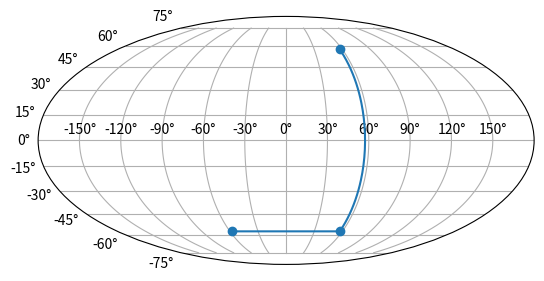

The matplotlib source for this figure:
import numpy as np
import matplotlib.pyplot as plt


def deg_to_rad(x):
    return x * np.pi / 180


def rad_to_deg(x):
    return x * 180 / np.pi


def angle_between_vectors(v1, v2):
    dot = np.dot(v1, v2)  # = mag(v1) * mag(v2) * cos(theta)
    len1 = np.linalg.norm(v1)
    len2 = np.linalg.norm(v2)
    cos_theta = dot / (len1 * len2)
    return np.arccos(cos_theta)


def unit_vector_lat_lon_to_cartesian(lat, lon, deg=True):
    if deg:
        # got deg from user
        lat = deg_to_rad(lat)
        lon = deg_to_rad(lon)
    x = np.cos(lon) * np.cos(lat)
    y = np.sin(lon) * np.cos(lat)
    z = np.sin(lat)
    assert abs(1-np.linalg.norm([x, y, z])) < 1e-6, "need unit vector"
    return np.array([x, y, z])


def unit_vector_cartesian_to_lat_lon(x, y, z, deg=True):
    # latlon [0, 0] maps to xyz [1, 0, 0] (positive x comes out of Gulf of Guinea)
    # latlon [0, 90deg] maps to xyz [0, 1, 0] (positive y comes out of Indian Ocean)
    assert abs(1-np.linalg.norm([x, y, z])) < 1e-6, "need unit vector"
    lat = np.arcsin(z)
    assert abs(np.cos(lat) - np.sqrt(1 - z**2)) < 1e-6, "math error in sin cos lat"
    lon = np.arctan2(y, x)  # this is the magic function I've been looking for

    if deg:
        # must give deg to user
        lat = rad_to_deg(lat)
        lon = rad_to_deg(lon)

    # input("{} {} {} -> {} {}".format(x, y, z, lat, lon))
    return np.array([lat, lon])


def rotate_partially_toward_other_unit_vector(p, q, alpha):
    # print("p {} q {} alpha {}".format(p, q, alpha))
    # get vector starting from p and rotating alpha of the way towards q
    assert p.shape == q.shape == (3,), "must apply function to 3D vectors"
    assert abs(1-np.linalg.norm(p)) < 1e-6 and abs(1-np.linalg.norm(q)) < 1e-6, "must apply function to unit vectors"
    assert 0 <= alpha <= 1, "alpha must be between 0 and 1"
    if alpha == 0:
        return p
    if alpha == 1:
        return q
    angle_p_q = angle_between_vectors(p, q)
    angle_to_move = alpha * angle_p_q
    if angle_p_q == 0:
        assert p == q, "got zero angle for unequal vectors"
        return p
    if angle_p_q == np.pi:
        assert p == -1*q, "got pi angle for non-opposite vectors"
        raise ValueError("great circle direction is undefined for opposite vectors")
    # https://stackoverflow.com/questions/22099490/calculate-vector-after-rotating-it-towards-another-by-angle-%CE%B8-in-3d-space
    cross = np.cross(np.cross(p, q), p)
    cross_mag = np.linalg.norm(cross)
    D_tick = cross / cross_mag
    z = np.cos(angle_to_move)*p + np.sin(angle_to_move)*D_tick
    return z


def get_lat_lon_of_point_on_map(r, c, map_r_size, map_c_size,
                                map_r_min_c_min_lat, map_r_min_c_min_lon,
                                map_r_min_c_max_lat, map_r_min_c_max_lon,
                                map_r_max_c_min_lat, map_r_max_c_min_lon,
                                map_r_max_c_max_lat, map_r_max_c_max_lon,
                                deg=True):
    # like 3d printer
    # go down the rows alpha_r of the way first on left and right edge
    # then go alpha_c of the way across between those points
    alpha_r = r / map_r_size
    alpha_c = c / map_c_size
    p00 = unit_vector_lat_lon_to_cartesian(map_r_min_c_min_lat, map_r_min_c_min_lon, deg=deg)
    p01 = unit_vector_lat_lon_to_cartesian(map_r_min_c_max_lat, map_r_min_c_max_lon, deg=deg)
    p10 = unit_vector_lat_lon_to_cartesian(map_r_max_c_min_lat, map_r_max_c_min_lon, deg=deg)
    p11 = unit_vector_lat_lon_to_cartesian(map_r_max_c_max_lat, map_r_max_c_max_lon, deg=deg)

    pr0 = rotate_partially_toward_other_unit_vector(p00, p10, alpha_r)
    pr1 = rotate_partially_toward_other_unit_vector(p01, p11, alpha_r)
    prc = rotate_partially_toward_other_unit_vector(pr0, pr1, alpha_c)
    prc_lat_lon = unit_vector_cartesian_to_lat_lon(prc[0], prc[1], prc[2], deg=deg)
    return prc_lat_lon



if __name__ == "__main__":
    print("testing MapCoordinateMath.py")
    r_size = 2000
    c_size = 900
    r = 1100
    c = 880
    # lat00, lon00 = 51.5074, -0.1278  # London
    # lat01, lon01 = 60.1699, 24.9384  # Helsinki
    # lat10, lon10 = 40.4168, -3.7038  # Madrid
    # lat11, lon11 = 41.0082, 28.9784  # Istanbul
    lat00, lon00 = -33.9249, 18.4241  # Cape Town
    lat01, lon01 = -31.9505, 115.8605  # Perth
    lat10, lon10 = -54.8019, -68.3030  # Ushuaia
    lat11, lon11 = -41.2865, 174.7762  # Wellington
    p = get_lat_lon_of_point_on_map(r, c, r_size, c_size,
        lat00, lon00, lat01, lon01, lat10, lon10, lat11, lon11, deg=True)
    # print(p)

    plt.subplot(111, projection="mollweide")
    p = plt.plot([-1, 1, 1], [-1, -1, 1], "o-")
    plt.grid(True)

    plt.show()
